Run: headless pygame with SDL's dummy video driver; simulated clock (each Clock.tick advances the game by its frame time, no real sleeping); random seed 0; keys injected as events and as key.get_pressed() state; mouse plan: one left click at the window centre at the start of phase 2, then a move to the lower-right quarter at the start of phase 3.
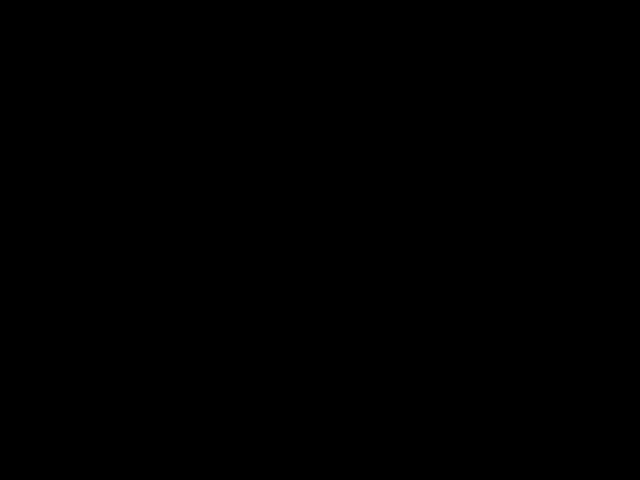
Frame 1 of 4 · flips 1–60 · no input
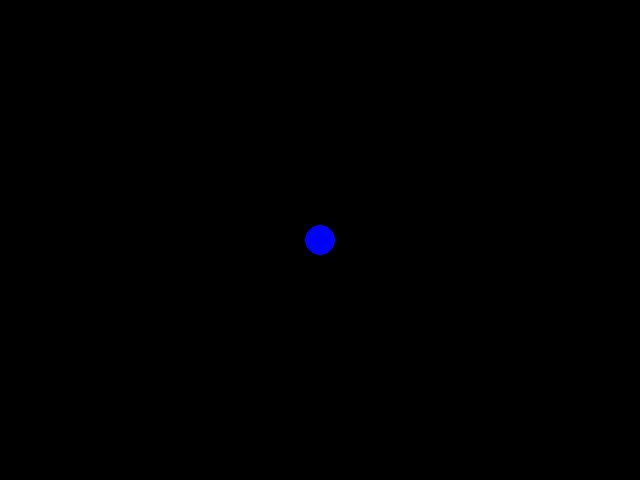
Frame 2 of 4 · flips 61–180 · clicked the window centre · tapped SPACE, RETURN · held RIGHT (→), D
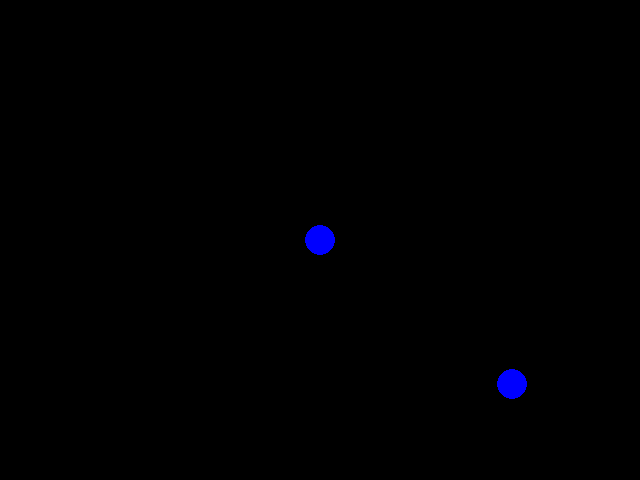
Frame 3 of 4 · flips 181–300 · moved the mouse to the lower-right quarter · held DOWN (↓), S
Frame 4 of 4 · flips 301–420 · held LEFT (←), A, UP (↑), W · screen unchanged from frame 3, image omitted

The pygame program that drew these frames:

import pygame
import math

def main():
    pygame.init()
    screen = pygame.display.set_mode((640, 480))
    clock = pygame.time.Clock()
    
    radius = 15
    mode = 'blue'  # Default drawing color
    points = []
    drawing = False
    drawing_start = None
    drawing_rect = False
    color_choose = ['blue', 'red', 'green', 'yellow', 'white']
    color_index = 0
    
    start_rect = None  # Starting position of rectangle drawing
    drawing_rectangle = False  # Flag for rectangle drawing
    
    while True:
        
        pressed = pygame.key.get_pressed()
        
        alt_held = pressed[pygame.K_LALT] or pressed[pygame.K_RALT]
        ctrl_held = pressed[pygame.K_LCTRL] or pressed[pygame.K_RCTRL]
        
        for event in pygame.event.get():
            
            if event.type == pygame.QUIT:
                return
            
            if event.type == pygame.KEYDOWN:
                if event.key == pygame.K_w and ctrl_held:
                    return
                if event.key == pygame.K_F4 and alt_held:
                    return
                if event.key == pygame.K_ESCAPE:
                    return
                
                # Change color mode on key press
                if event.key == pygame.K_r:
                    mode = 'red'
                elif event.key == pygame.K_g:
                    mode = 'green'
                elif event.key == pygame.K_b:
                    mode = 'blue'
                elif event.key == pygame.K_y:
                    mode = 'yellow'
                elif event.key == pygame.K_w:
                    mode = 'white'
                elif event.key == pygame.K_e:
                    mode = 'eraser'  # Switch to eraser mode
            
            if event.type == pygame.MOUSEBUTTONDOWN:
                if event.button == 1:  # Left click starts drawing
                    if mode == 'eraser':  # Eraser mode: erase where clicked
                        erase_point(screen, event.pos)
                    else:
                        drawing_start = event.pos  # Store the start position for rectangle or circle
                        points.append((event.pos, mode, radius))  # Add point for pen mode
                elif event.button == 3:  # Right click shrinks radius
                    radius = max(1, radius - 1)
            
            if event.type == pygame.MOUSEMOTION:
                if drawing_start and mode != 'eraser':  # Continue drawing if the start point is set
                    # Add point while drawing in pen mode
                    if mode != 'eraser':
                        points.append((event.pos, mode, radius))
                        points = points[-256:]

        screen.fill((0, 0, 0))  # Fill the screen with black

        # Draw based on the current mode
        if mode == 'eraser':
            pass  # Eraser mode handled by mousemotion (erase as we move)
        else:
            # Draw all points (pen mode)
            for start, color, rad in points:
                pygame.draw.circle(screen, get_color(color), start, rad)
            
            # Draw shapes if we are in rectangle or circle mode
            if drawing_start:
                if mode == 'rectangle':
                    draw_rectangle(screen, drawing_start, pygame.mouse.get_pos(), mode)
                elif mode == 'circle':
                    draw_circle(screen, drawing_start, pygame.mouse.get_pos(), mode)

        pygame.display.flip()
        clock.tick(60)

def get_color(mode):
    """Return the RGB value for a color mode."""
    if mode == 'blue':
        return (0, 0, 255)
    elif mode == 'red':
        return (255, 0, 0)
    elif mode == 'green':
        return (0, 255, 0)
    elif mode == 'yellow':
        return (255, 255, 0)
    elif mode == 'white':
        return (255, 255, 255)
    elif mode == 'eraser':
        return (0, 0, 0)  # Use black for eraser
    return (255, 255, 255)  # Default to white

def draw_rectangle(screen, start, end, color_mode):
    """Draw a rectangle based on the start and end points."""
    color = get_color(color_mode)
    width = abs(end[0] - start[0])
    height = abs(end[1] - start[1])
    pygame.draw.rect(screen, color, (start[0], start[1], width, height), 2)  # Draw with outline

def draw_circle(screen, start, end, color_mode):
    """Draw a circle based on the start and end points (distance = radius)."""
    color = get_color(color_mode)
    radius = int(math.hypot(end[0] - start[0], end[1] - start[1]))  # Calculate the radius
    pygame.draw.circle(screen, color, start, radius, 2)  # Draw circle with outline

def erase_point(screen, position):
    """Erase part of the drawing by drawing over it with black."""
    pygame.draw.circle(screen, (0, 0, 0), position, 15)  # Erase with radius 15

main()
